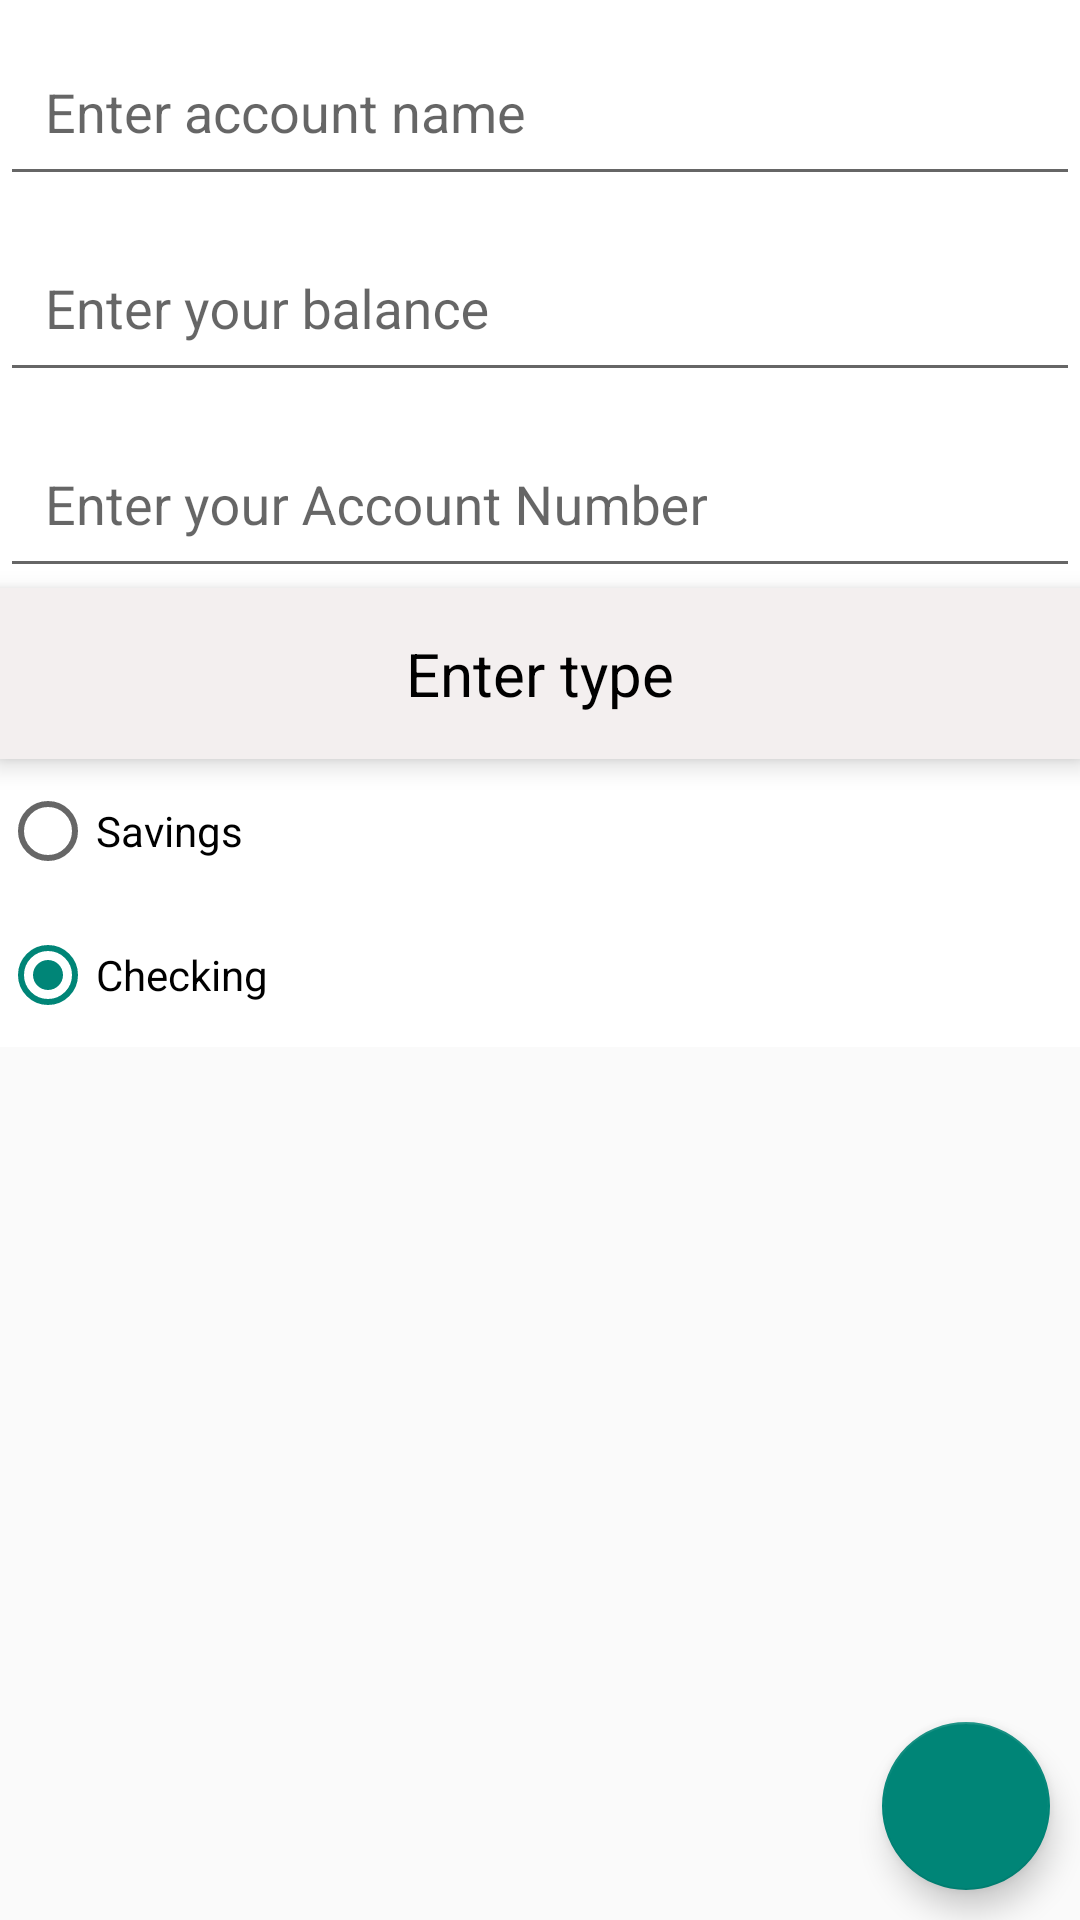

Reconstruct the res/layout file that produces this screen, plus the resources it refers to.
<!-- AndroidManifest.xml: application theme Theme.MyApp -->
<!-- res/layout/activity_banking.xml -->
<?xml version="1.0" encoding="utf-8"?>
<RelativeLayout xmlns:android="http://schemas.android.com/apk/res/android"
    xmlns:app="http://schemas.android.com/apk/res-auto"
    xmlns:tools="http://schemas.android.com/tools"
    android:layout_width="match_parent"
    android:layout_height="match_parent"
    tools:context=".bank.BankingActivity">

    <LinearLayout
        android:layout_width="match_parent"
        android:layout_height="wrap_content"
        android:layout_alignParentTop="true"
        android:background="@color/white"
        android:orientation="vertical"
        tools:ignore="UselessParent">

        <com.google.android.material.textfield.TextInputLayout
            android:layout_width="match_parent"
            android:layout_height="wrap_content"
            >

            <com.google.android.material.textfield.TextInputEditText
                android:id="@+id/nameET"
                android:layout_width="match_parent"
                android:layout_height="wrap_content"
                android:autofillHints="true"
                android:hint="@string/enter_account_name"
                android:inputType="text"
                android:padding="15dp"
                android:textAlignment="gravity"
                android:textColorHint="#757575" />
        </com.google.android.material.textfield.TextInputLayout>

        <com.google.android.material.textfield.TextInputLayout
            android:layout_width="match_parent"
            android:layout_height="wrap_content"
            >

            <com.google.android.material.textfield.TextInputEditText
                android:id="@+id/balanceET"
                android:layout_width="match_parent"
                android:layout_height="wrap_content"
                android:autofillHints="true"
                android:hint="@string/enter_your_balance"
                android:inputType="numberDecimal"
                android:padding="15dp"
                android:textAlignment="gravity"
                android:textColorHint="#757575"
                tools:ignore="ExtraText" />
        </com.google.android.material.textfield.TextInputLayout>

        <com.google.android.material.textfield.TextInputLayout
            android:layout_width="match_parent"
            android:layout_height="wrap_content"
            >

            <com.google.android.material.textfield.TextInputEditText
                android:id="@+id/accountNumberET"
                android:layout_width="match_parent"
                android:layout_height="wrap_content"
                android:autofillHints="true"
                android:hint="@string/enter_your_account_number"
                android:inputType="text"
                android:padding="15dp"
                android:textAlignment="gravity"
                android:textColorHint="#757575" />
        </com.google.android.material.textfield.TextInputLayout>

        <TextView
            android:layout_width="match_parent"
            android:layout_height="wrap_content"
            android:background="@color/gray"
            android:elevation="5dp"
            android:padding="15dp"
            android:text="@string/enter_type"
            android:textAlignment="center"
            android:textColor="@color/black"
            android:textSize="20sp">
        </TextView>

        <RadioGroup
            android:id="@+id/typeGroup"
            android:layout_width="wrap_content"
            android:layout_height="wrap_content"
            android:orientation="vertical">

            <RadioButton
                android:id="@+id/savingRB"
                android:layout_width="match_parent"
                android:layout_height="wrap_content"
                android:minHeight="48dp"
                android:text="@string/savings">
            </RadioButton>

            <RadioButton
                android:id="@+id/checkingRB"
                android:layout_width="wrap_content"
                android:layout_height="wrap_content"
                android:checked="true"
                android:minHeight="48dp"
                android:text="@string/checking">
            </RadioButton>

        </RadioGroup>

    </LinearLayout>

    <com.google.android.material.floatingactionbutton.FloatingActionButton
        android:layout_width="wrap_content"
        android:layout_height="wrap_content"
        android:layout_alignParentEnd="true"
        android:layout_alignParentBottom="true"
        android:layout_margin="10dp"
        android:contentDescription="@string/todo"
        android:src="@drawable/ic_save_floating_button"
        app:fabSize="normal"
        android:onClick="openNewAccount"
        tools:ignore="UsingOnClickInXml">
    </com.google.android.material.floatingactionbutton.FloatingActionButton>

</RelativeLayout>
<!-- resources referenced by this layout -->
<resources>
  <color name="black">#FF000000</color>
  <color name="gray">#F3EFEF</color>
  <color name="white">#FFFFFFFF</color>
  <string name="checking">Checking</string>
  <string name="enter_account_name">Enter account name</string>
  <string name="enter_type">Enter type</string>
  <string name="enter_your_account_number">Enter your Account Number</string>
  <string name="enter_your_balance">Enter your balance</string>
  <string name="savings">Savings</string>
  <string name="todo">TODO</string>
  <style name="Theme.MyApp" parent="Theme.MaterialComponents.DayNight.NoActionBar.Bridge">
          
          <item name="colorPrimary">@color/purple_500</item>
          <item name="colorPrimaryVariant">@color/purple_700</item>
          <item name="colorOnPrimary">@color/white</item>
          
          <item name="colorSecondary">@color/teal_200</item>
          <item name="colorSecondaryVariant">@color/teal_700</item>
          <item name="colorOnSecondary">@color/black</item>
          
          <item name="android:statusBarColor" tools:targetApi="l">?attr/colorPrimaryVariant</item>
          
      </style>
  <color name="purple_500">#FF6200EE</color>
  <color name="purple_700">#FF3700B3</color>
  <color name="teal_200">#FF03DAC5</color>
  <color name="teal_700">#FF018786</color>
</resources>
